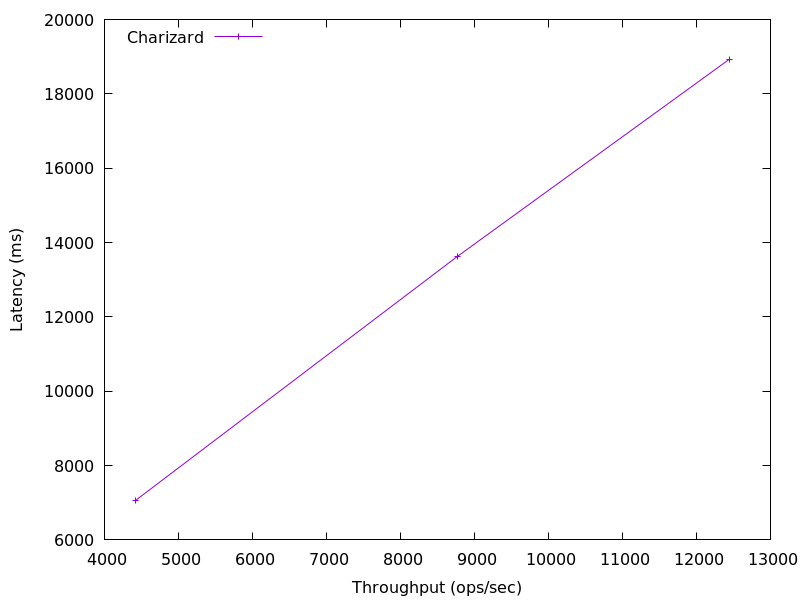

Source data for this figure (header and first rows):
12445.511287018244, 18931.986666666668
8775, 13635
4420, 7062
